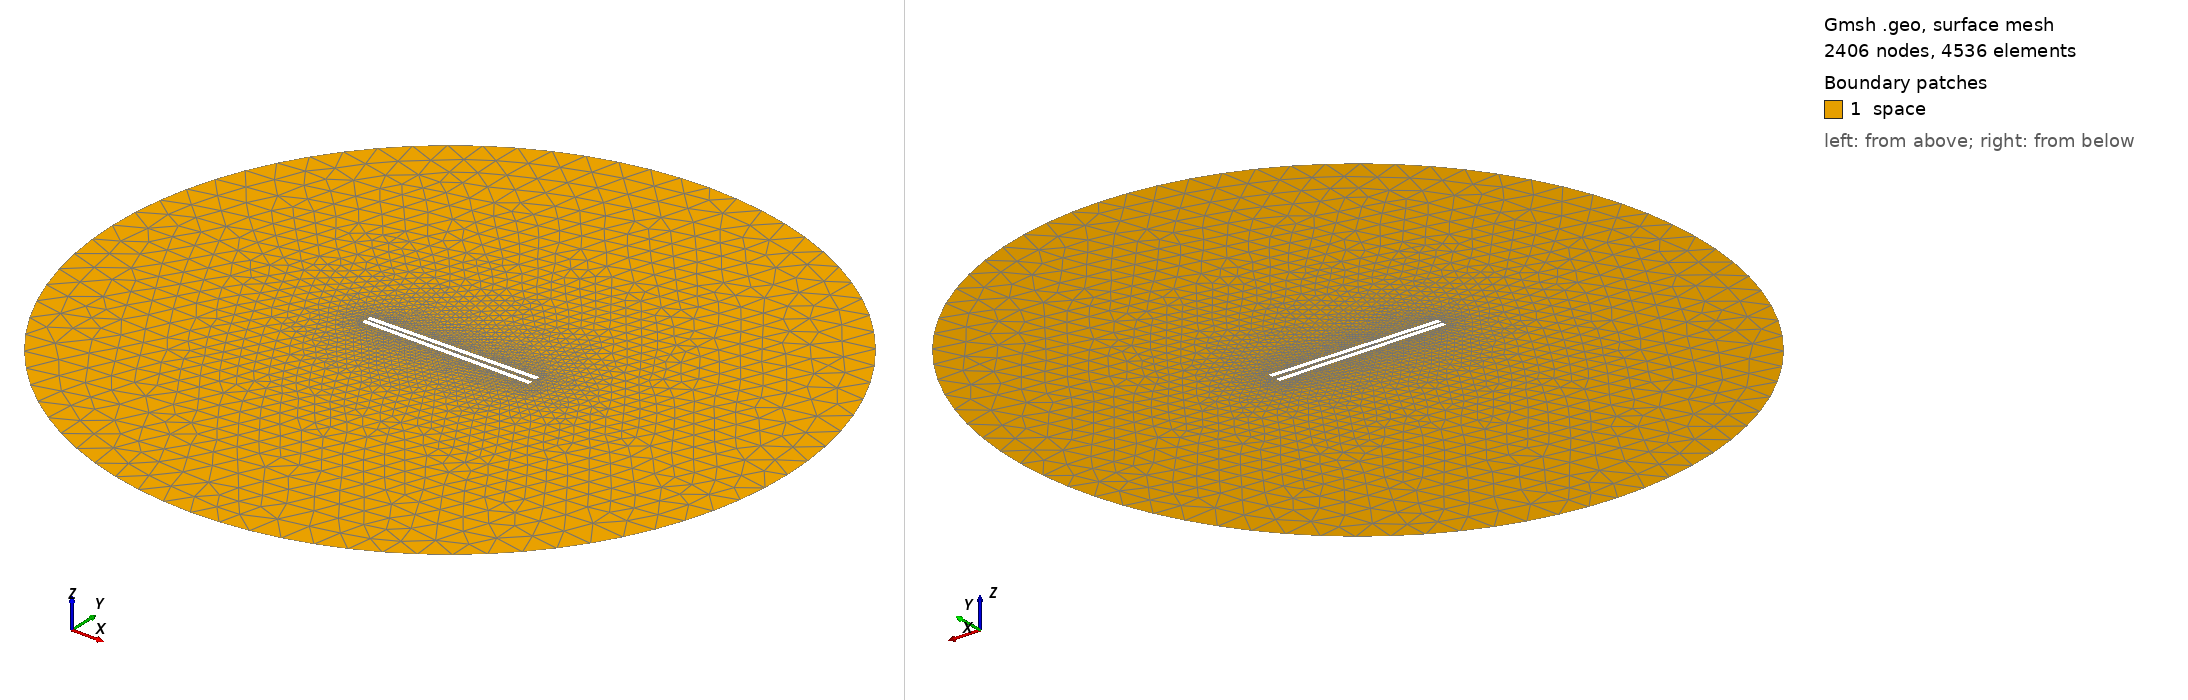

Gmsh geometry script, surface-meshed: 2406 nodes, 4536 surface elements. Boundary patches (legend numbers): 1 space. Left view from above one corner, right view from below the opposite corner. Legend entries are the model's physical surfaces. The drawing asked Gmsh for element sizes between 1% and 20% of the model's largest extent; the script's own settings can give other sizes.

=== 941.geo (drawn) ===
// Set the geometry kernel
SetFactory("OpenCASCADE");

//---------------------------------------
// Rectangles
//---------------------------------------

// Rectangle 1 (top)
Point(1) = {-49.4, 0.9722222222222222, 0, 1.0};
Point(2) = {49.4, 0.9722222222222222, 0, 1.0};
Point(3) = {49.4, 3.772222222222222, 0, 1.0};
Point(4) = {-49.4, 3.772222222222222, 0, 1.0};

Line(1) = {1, 2};
Line(2) = {2, 3};
Line(3) = {3, 4};
Line(4) = {4, 1};

Line Loop(1) = {1, 2, 3, 4};
Plane Surface(1) = {1};

Rotate { {0, 0, 1}, {0,  0.9722222222222222,  0}, 0.017 } {
  Surface{1};
}

// Rectangle 2 (bottom)
Point(5) = {-49.4, -0.9722222222222222, 0, 1.0};
Point(6) = {49.4, -0.9722222222222222, 0, 1.0};
Point(7) = {49.4, -3.772222222222222, 0, 1.0};
Point(8) = {-49.4, -3.772222222222222, 0, 1.0};

Line(5) = {5, 6};
Line(6) = {6, 7};
Line(7) = {7, 8};
Line(8) = {8, 5};

Line Loop(2) = {5, 6, 7, 8};
Plane Surface(2) = {2}; 


//---------------------------------------
// Circle
//---------------------------------------

// Define points
Point(9) = {0, 0, 0};        // Center
Point(10) = {200, 0, 0};     // Start point
Point(11) = {0, 200, 0};     // 90 degrees
Point(12) = {-200, 0, 0};    // 180 degrees
Point(13) = {0, -200, 0};    // 270 degrees

// Define circle arcs (each needs start, center, end)
Circle(9) = {10, 9, 11};
Circle(10) = {11, 9, 12};
Circle(11) = {12, 9, 13};
Circle(12) = {13, 9, 10};

// Define curve loop and surface if needed
Curve Loop(3) = {9, 10, 11, 12};
Surface(3) = {3};

// Subtract Rectangles from Circle
BooleanDifference{ Surface{3}; Delete; }{ Surface{1}; Surface{2}; Delete; }

//---------------------------------------
// Transfinite Lines and Surface
//---------------------------------------
Transfinite Line {1, 3} = 50 Using Progression 1;
Transfinite Line {2, 4} = 2 Using Progression 1;
Transfinite Line {5, 7} = 50 Using Progression 1;
Transfinite Line {6, 8} = 2 Using Progression 1;
Transfinite Line {9, 10, 11, 12} = 20 Using Progression 1;

//---------------------------------------
// Define Physical Groups
//---------------------------------------                

//--- Physical Curves
// Physical groups for boundaries
Physical Line("force_segment", 10) = {1};
Physical Line("upper_plate", 11) = {2, 3, 4};
Physical Line("lower_plate", 12) = {5, 6, 7, 8};
Physical Line("boundary", 20) = {9, 10, 11, 12};

//--- Physical Surfaces
Physical Surface("space", 30) = {3};

//---------------------------------------
// 6. Generate the Mesh
//---------------------------------------
Mesh 2;  // 2D mesh generation
